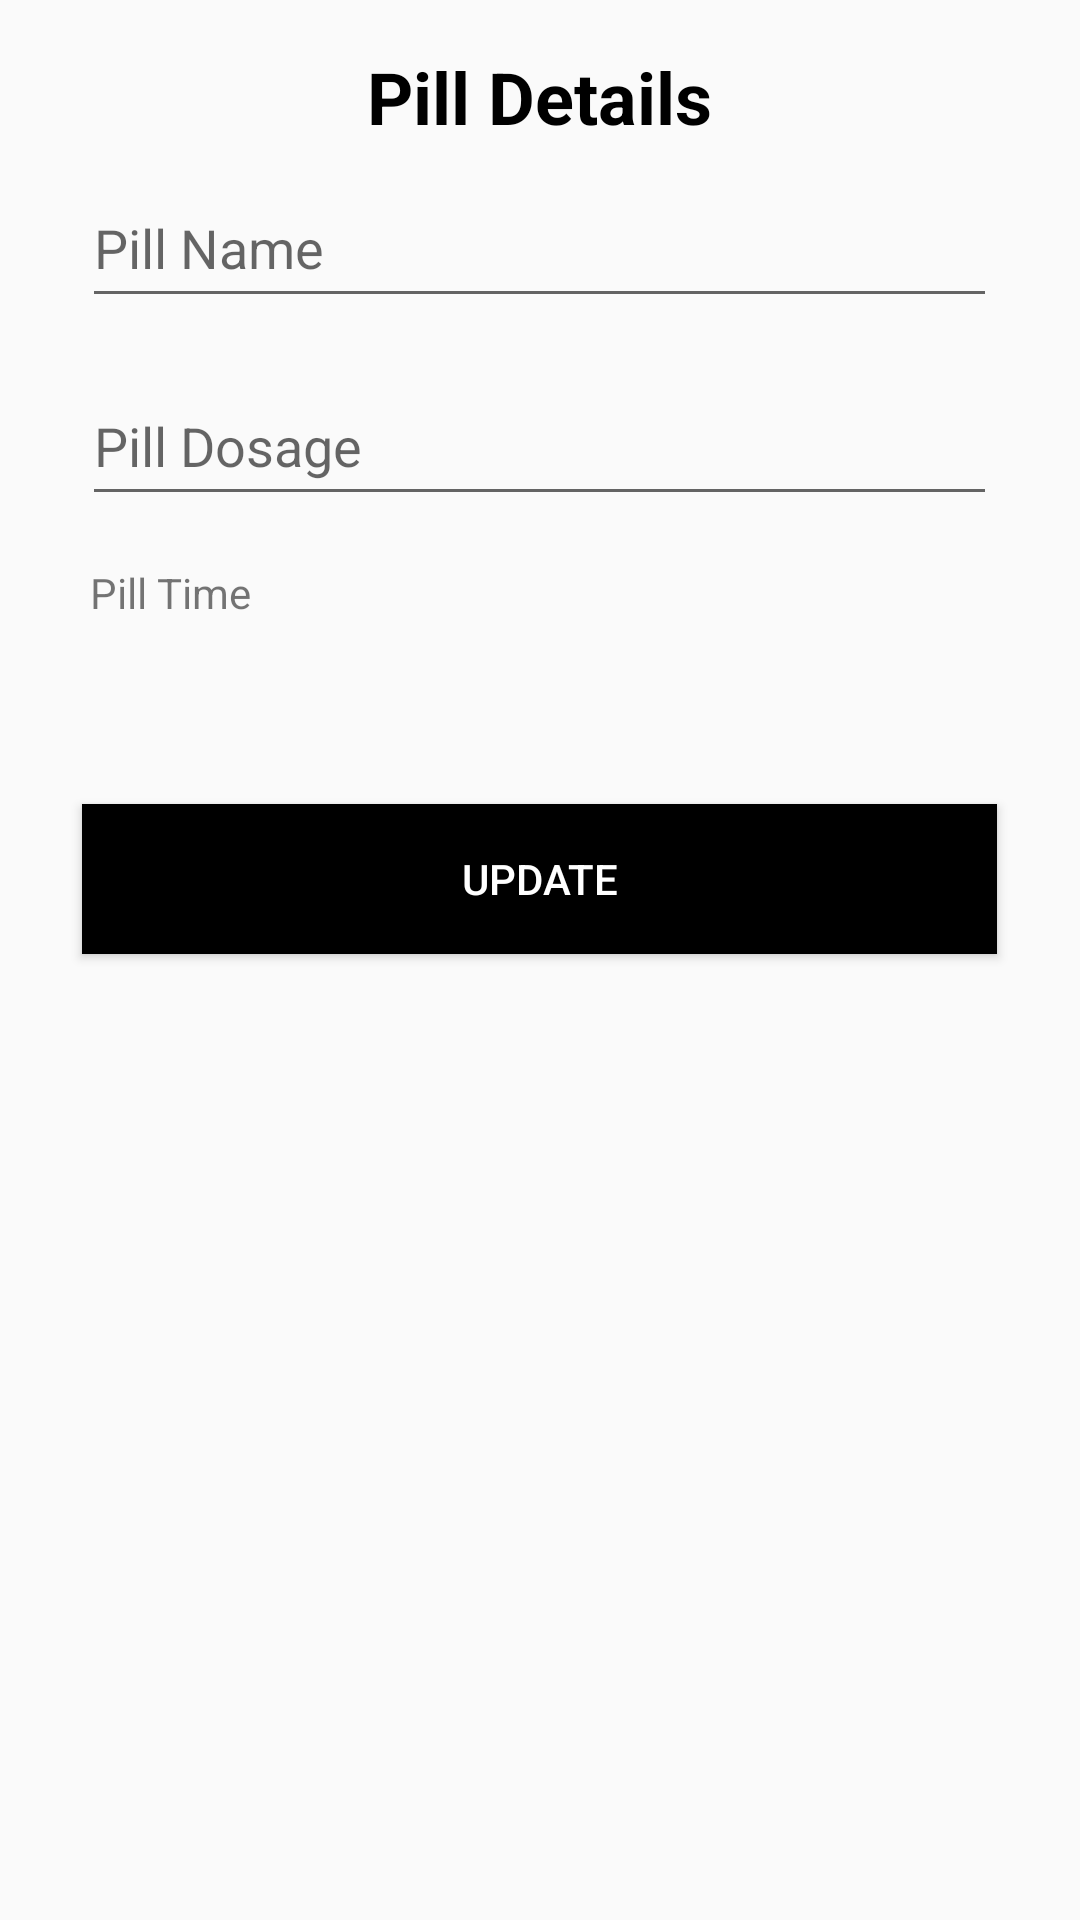

Produce the Android XML layout that renders to this screen, including the resource entries it uses.
<!-- AndroidManifest.xml: application theme Theme.MedicineRemainder -->
<!-- res/layout/activity_pill_detail.xml -->
<?xml version="1.0" encoding="utf-8"?>
<RelativeLayout xmlns:android="http://schemas.android.com/apk/res/android"
    android:layout_width="match_parent"
    android:layout_height="match_parent"
    xmlns:tools="http://schemas.android.com/tools"
    android:padding="16dp"
    tools:context=".PillDetailActivity">
    <TextView
        android:layout_width="wrap_content"
        android:layout_height="wrap_content"
        android:textSize="24sp"
        android:textStyle="bold"
        android:text="Pill Details"
        android:textColor="@android:color/black"
        android:layout_centerHorizontal="true"
        android:layout_marginBottom="16dp"/>
    <EditText
        android:layout_marginTop="40dp"
        android:id="@+id/pill_name"
        android:layout_width="305dp"
        android:layout_height="50dp"
        android:hint="Pill Name"
        android:textSize="18sp"
        android:textColor="@android:color/black"
        android:layout_centerHorizontal="true"
        android:layout_marginBottom="16dp"/>

    <EditText
        android:id="@+id/pill_dosage"
        android:layout_width="305dp"
        android:layout_height="50dp"
        android:hint="Pill Dosage"
        android:textSize="18sp"
        android:textColor="@android:color/black"
        android:layout_below="@id/pill_name"
        android:layout_centerHorizontal="true"
        android:layout_marginBottom="8dp"/>
    <LinearLayout
        android:layout_marginTop="8dp"
        android:layout_centerHorizontal="true"
        android:layout_below="@id/pill_dosage"
        android:id="@+id/piil_layout"
        android:gravity="center"
        android:layout_width="300dp"
        android:layout_height="wrap_content">

        <TextView
            android:id="@+id/pill_text"
            android:layout_width="wrap_content"
            android:layout_height="50dp"
            android:text="Pill Time"
            android:layout_weight="1"/>

        <TextView
        android:id="@+id/pill_time"
        android:layout_width="200dp"
        android:layout_height="50dp"
        android:textColor="@android:color/black"
        android:textSize="18sp" />
    </LinearLayout>
    <Button
        android:layout_marginTop="30dp"
        android:id="@+id/update_btn"
        android:text="Update"
        android:background="@color/black"
        android:textColor="@color/white"
        android:layout_width="305dp"
        android:layout_height="50dp"
        android:layout_below="@id/piil_layout"
        android:layout_centerHorizontal="true"/>
</RelativeLayout>
<!-- resources referenced by this layout -->
<resources>
  <style name="Theme.MedicineRemainder" parent="Base.Theme.MedicineRemainder" />
  <style name="Base.Theme.MedicineRemainder" parent="Theme.AppCompat.Light">
          
          
      </style>
  <!-- not gathered from this repository: default colours our renderer supplied (Android Studio template values) -->
  <color name="black">#FF000000</color>
  <color name="white">#FFFFFFFF</color>
</resources>
